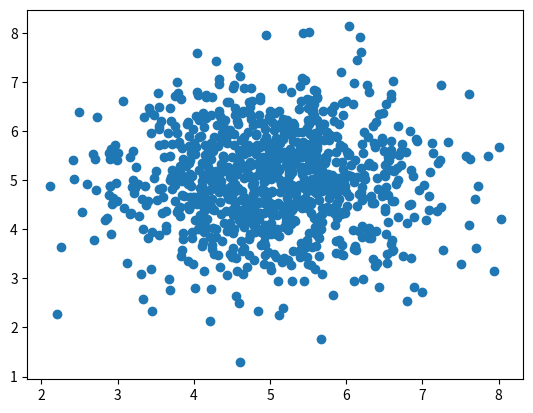

Write the Python code that produced this figure.

import numpy as np
import matplotlib.pyplot as plt


result1 = np.random.uniform(0.0, 100.0, 100)

result1 = np.random.normal(5.0, 1.0, 1000)
result2 = np.random.normal(5.0, 1.0, 1000)


# plt.hist(result1, 100)
plt.scatter(result1, result2)
plt.show()
